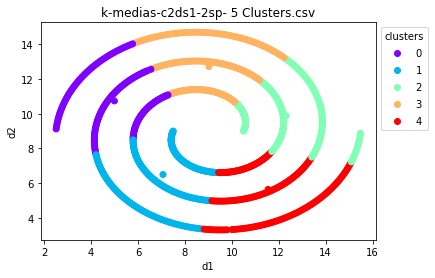

The table this chart was drawn from, first rows:
id; d1; d2; cluster
c2sp1s1; 10,50000; 9,00000; 2
c2sp1s2; 10,56717; 9,26845; 2
c2sp1s3; 8,27532; 11,38221; 3
c2sp1s4; 8,22746; 11,37764; 3
c2sp1s5; 8,17951; 11,37211; 3
c2sp1s6; 8,13150; 11,36561; 3
c2sp1s7; 8,08344; 11,35814; 3
c2sp1s8; 8,03536; 11,34970; 3
c2sp1s9; 7,98727; 11,34027; 3
c2sp1s10; 7,93920; 11,32987; 3
c2sp1s11; 7,89116; 11,31848; 3
c2sp1s12; 7,84317; 11,30611; 3
c2sp1s13; 10,57166; 9,29981; 2
c2sp1s14; 7,79526; 11,29275; 3
c2sp1s15; 7,74744; 11,27840; 3
c2sp1s16; 7,69974; 11,26305; 3
c2sp1s17; 7,65217; 11,24672; 3
c2sp1s18; 7,60476; 11,22939; 3
c2sp1s19; 7,55752; 11,21107; 3
c2sp1s20; 7,51048; 11,19176; 3
c2sp1s21; 7,46366; 11,17146; 3
c2sp1s22; 7,41707; 11,15017; 3
c2sp1s23; 7,37075; 11,12789; 3
c2sp1s24; 10,57552; 9,33144; 2
c2sp1s25; 7,32470; 11,10463; 3
c2sp1s26; 7,27896; 11,08039; 0
c2sp1s27; 7,23353; 11,05516; 0
c2sp1s28; 7,18845; 11,02896; 0
c2sp1s29; 7,14373; 11,00179; 0
c2sp1s30; 7,09939; 10,97365; 0
c2sp1s31; 7,05546; 10,94454; 0
c2sp1s32; 7,01195; 10,91448; 0
c2sp1s33; 6,96888; 10,88347; 0
c2sp1s34; 6,92628; 10,85151; 0
c2sp1s35; 10,57873; 9,36332; 2
c2sp1s36; 6,88417; 10,81862; 0
c2sp1s37; 6,84256; 10,78479; 0
c2sp1s38; 6,80148; 10,75003; 0
c2sp1s39; 6,76095; 10,71436; 0
c2sp1s40; 6,72098; 10,67778; 0
c2sp1s41; 6,68160; 10,64031; 0
c2sp1s42; 6,64282; 10,60194; 0
c2sp1s43; 6,60467; 10,56269; 0
c2sp1s44; 6,56716; 10,52257; 0
c2sp1s45; 6,53032; 10,48159; 0
c2sp1s46; 10,58131; 9,39544; 2
c2sp1s47; 6,49417; 10,43975; 0
c2sp1s48; 6,45871; 10,39709; 0
c2sp1s49; 6,42398; 10,35359; 0
c2sp1s50; 6,38998; 10,30928; 0
c2sp1s51; 6,35675; 10,26417; 0
c2sp1s52; 6,32429; 10,21826; 0
c2sp1s53; 6,29262; 10,17159; 0
c2sp1s54; 6,26177; 10,12415; 0
c2sp1s55; 6,23175; 10,07596; 0
c2sp1s56; 6,20257; 10,02704; 0
c2sp1s57; 10,58323; 9,42778; 2
c2sp1s58; 6,17426; 9,97740; 0
c2sp1s59; 6,14683; 9,92705; 0
c2sp1s60; 6,12030; 9,87602; 0
... 940 more rows
